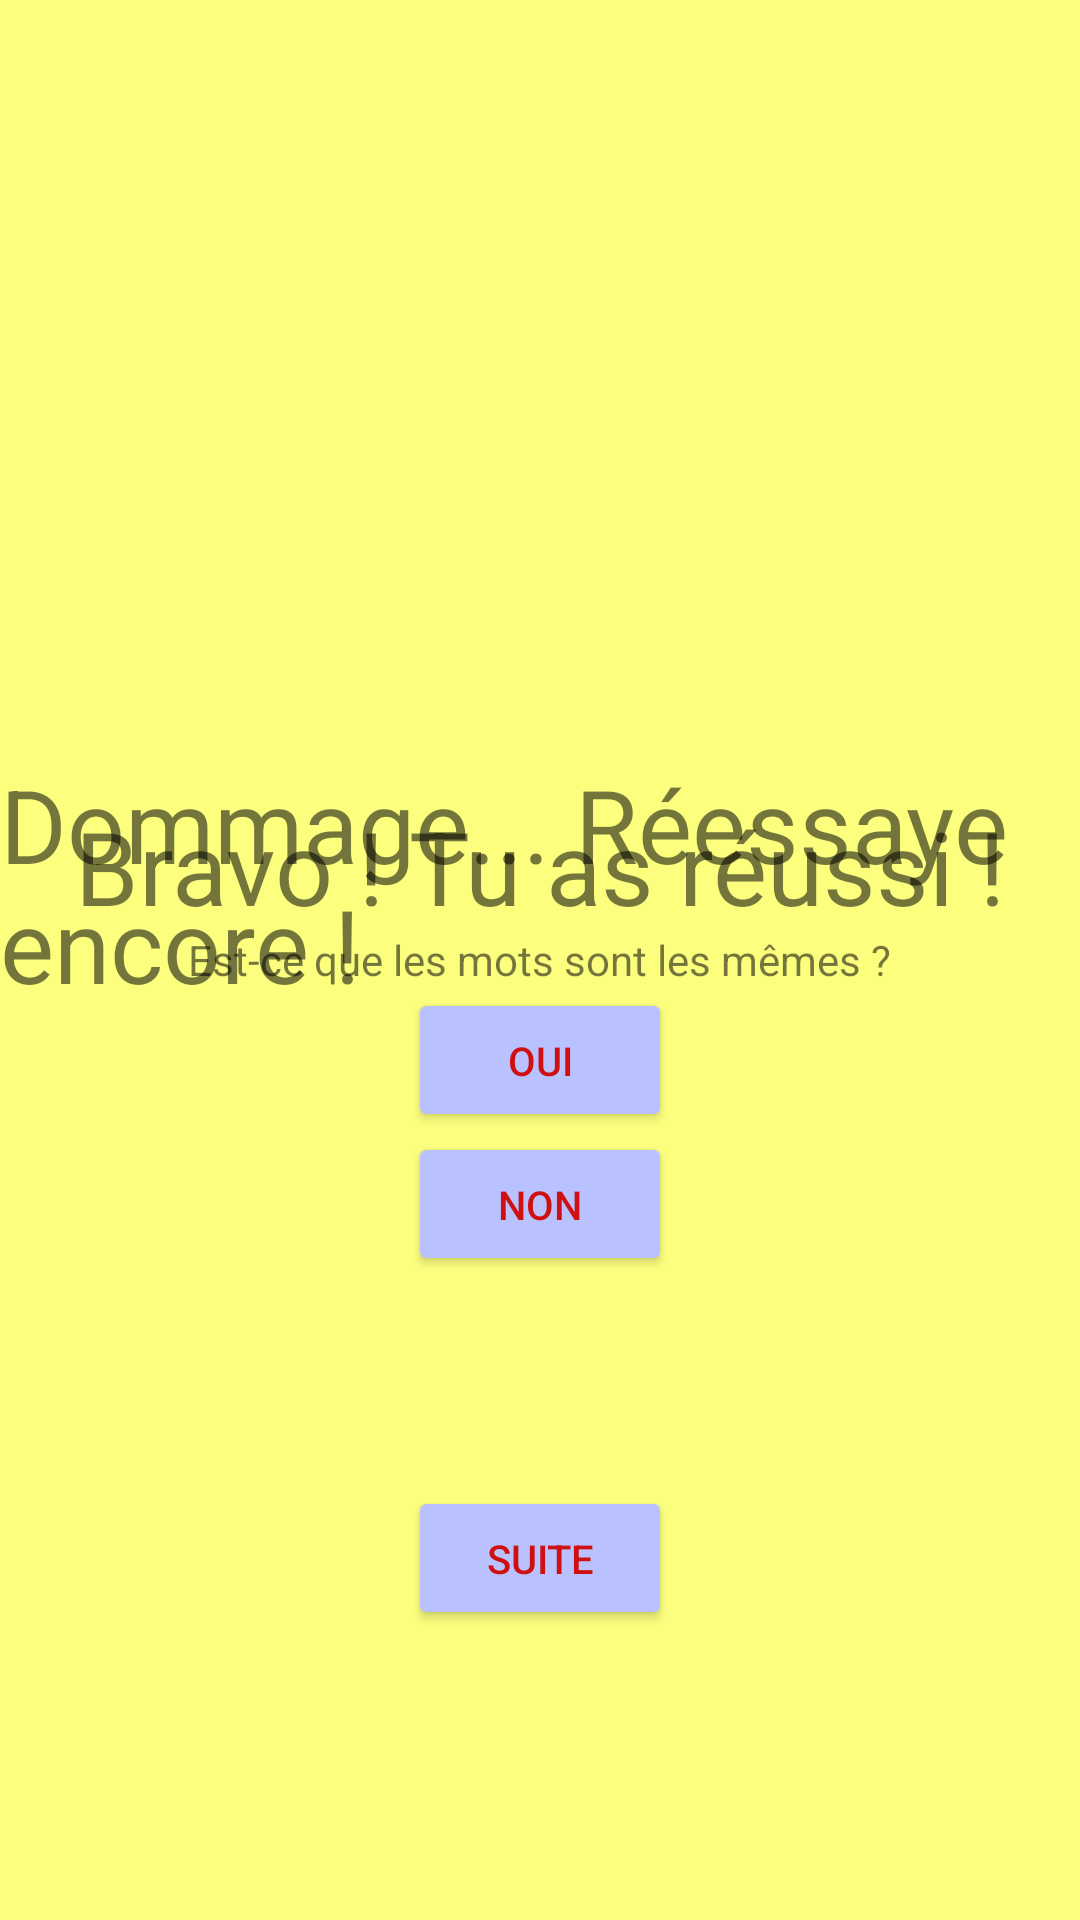

Layout XML and referenced resources for this Android screen:
<!-- AndroidManifest.xml: application theme Theme.Fluencetest -->
<!-- res/layout/activity_valider.xml -->
<?xml version="1.0" encoding="utf-8"?>
<RelativeLayout xmlns:android="http://schemas.android.com/apk/res/android"
    xmlns:app="http://schemas.android.com/apk/res-auto"
    xmlns:tools="http://schemas.android.com/tools"
    android:layout_width="match_parent"
    android:layout_height="match_parent"
    android:background="#FCFF7E"
    tools:context=".MainActivity">




    <TextView
        android:layout_width="wrap_content"
        android:layout_height="wrap_content"
        android:text="@string/est_ce_que_les_mots_sont_les_m_mes"
        android:layout_centerVertical="true"
        android:layout_centerHorizontal="true"
        android:id="@+id/textView4"/>


    <TextView
        android:id="@+id/rep_oui"
        android:layout_width="wrap_content"
        android:layout_height="wrap_content"
        android:layout_alignParentTop="true"
        android:layout_centerHorizontal="true"
        android:layout_marginTop="266dp"
        android:text="@string/bravo_tu_as_r_ussi"
        android:textSize="34sp" />

    <TextView
        android:id="@+id/rep_non"
        android:layout_width="wrap_content"
        android:layout_height="wrap_content"
        android:layout_alignParentStart="true"
        android:layout_alignParentTop="true"
        android:layout_marginTop="252dp"
        android:text="@string/dommage_r_essaye_encore"
        android:textSize="34sp"
        android:layout_alignParentLeft="true" />

    <Button
        android:id="@+id/oui"
        android:layout_width="wrap_content"
        android:layout_height="wrap_content"
        android:text="@string/oui"
        android:layout_centerHorizontal="true"
        android:layout_below="@+id/textView4"
        android:backgroundTint="#BAC1FF"
        android:textColor="#CE1010"
        android:textSize="40px"/>

    <Button
        android:id="@+id/suite"
        android:layout_width="wrap_content"
        android:layout_height="wrap_content"
        android:layout_below="@+id/textView4"
        android:layout_centerHorizontal="true"
        android:layout_marginTop="166dp"
        android:backgroundTint="#BAC1FF"
        android:text="@string/suite"
        android:textColor="#CE1010"
        android:textSize="40px" />

    <Button
        android:id="@+id/non"
        android:layout_width="wrap_content"
        android:layout_height="wrap_content"
        android:text="@string/non"
        android:layout_centerHorizontal="true"
        android:layout_below="@+id/oui"
        android:backgroundTint="#BAC1FF"
        android:textColor="#CE1010"
        android:textSize="40px"/>


</RelativeLayout>
<!-- resources referenced by this layout -->
<resources>
  <string name="bravo_tu_as_r_ussi">Bravo ! Tu as réussi !</string>
  <string name="dommage_r_essaye_encore">Dommage... Réessaye encore !</string>
  <string name="est_ce_que_les_mots_sont_les_m_mes">Est-ce que les mots sont les mêmes ?</string>
  <string name="non">non</string>
  <string name="oui">oui</string>
  <string name="suite">Suite</string>
  <style name="Theme.Fluencetest" parent="Theme.MaterialComponents.DayNight.DarkActionBar">
          
          <item name="colorPrimary">@color/purple_500</item>
          <item name="colorPrimaryVariant">@color/purple_700</item>
          <item name="colorOnPrimary">@color/white</item>
          
          <item name="colorSecondary">@color/teal_200</item>
          <item name="colorSecondaryVariant">@color/teal_700</item>
          <item name="colorOnSecondary">@color/black</item>
          
          <item name="android:statusBarColor" tools:targetApi="l">?attr/colorPrimaryVariant</item>
          
      </style>
  <!-- not gathered from this repository: default colours our renderer supplied (Android Studio template values) -->
  <color name="purple_500">#FF6200EE</color>
  <color name="purple_700">#FF3700B3</color>
  <color name="teal_200">#FF03DAC5</color>
  <color name="teal_700">#FF018786</color>
  <color name="black">#FF000000</color>
  <color name="white">#FFFFFFFF</color>
</resources>
